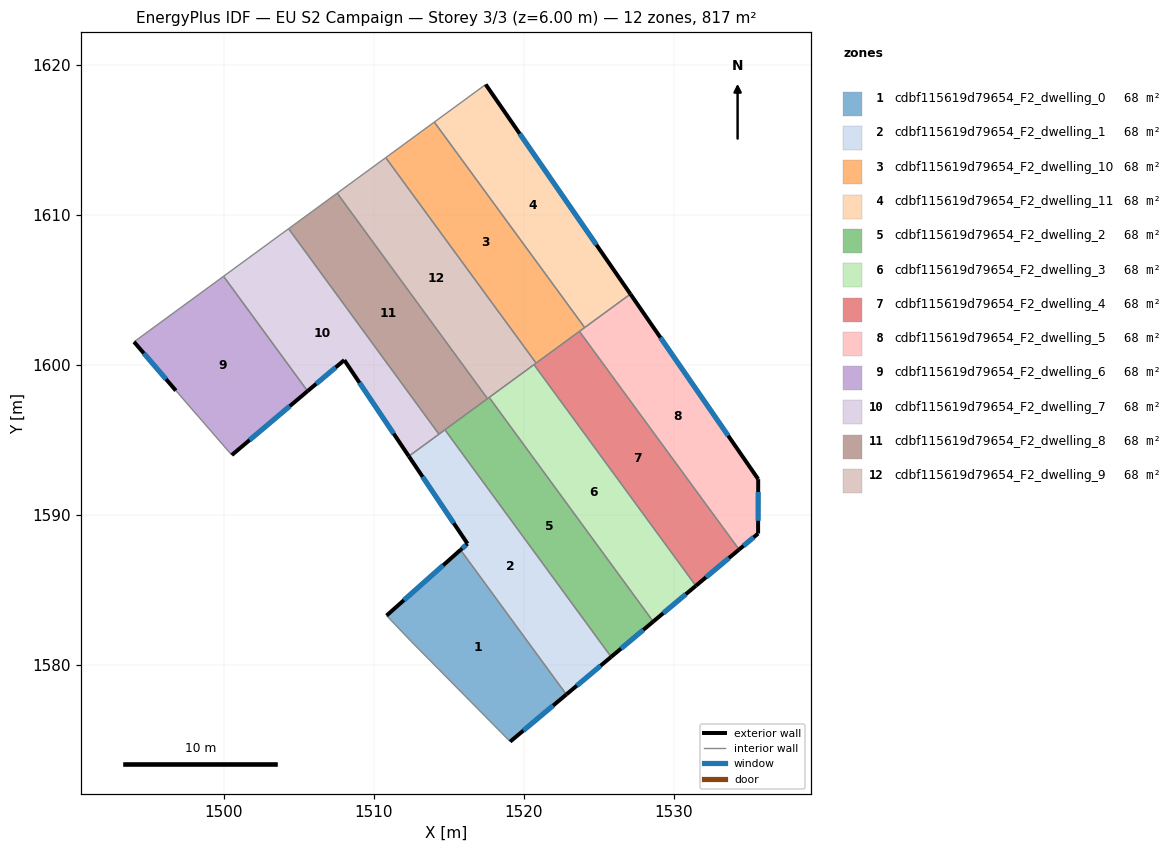
=== STOREY PLAN SPEC (per zone: floor XY polygon, exterior-wall plan segments, windows/doors) ===
zone 1: cdbf115619d79654_F2_dwelling_0  (68.1 m²)
  floor: (1515.79, 1587.68) (1522.84, 1578.04) (1519.10, 1574.90) (1512.48, 1581.61) (1510.86, 1583.30)
  exterior wall: (1515.79, 1587.68) – (1510.86, 1583.30)  [6.6 m]
    window: (1514.63, 1586.65) – (1512.02, 1584.33)  [5.6 m²]
  exterior wall: (1519.10, 1574.90) – (1522.84, 1578.04)  [4.9 m]
    window: (1519.98, 1575.64) – (1521.97, 1577.31)  [4.1 m²]
  interior walls: 3
zone 2: cdbf115619d79654_F2_dwelling_1  (68.1 m²)
  floor: (1514.75, 1595.68) (1525.83, 1580.55) (1522.84, 1578.04) (1515.79, 1587.68) (1516.26, 1588.09) (1512.35, 1593.92)
  exterior wall: (1522.84, 1578.04) – (1525.83, 1580.55)  [3.9 m]
    window: (1523.55, 1578.63) – (1525.13, 1579.96)  [3.3 m²]
  exterior wall: (1516.26, 1588.09) – (1515.79, 1587.68)  [0.6 m]
    window: (1516.15, 1588.00) – (1515.90, 1587.78)  [0.5 m²]
  exterior wall: (1512.35, 1593.92) – (1516.26, 1588.09)  [7.0 m]
    window: (1513.26, 1592.55) – (1515.34, 1589.46)  [5.9 m²]
  interior walls: 4
zone 3: cdbf115619d79654_F2_dwelling_10  (68.1 m²)
  floor: (1514.04, 1616.19) (1524.07, 1602.50) (1520.83, 1600.13) (1510.81, 1613.82)
  interior walls: 5
zone 4: cdbf115619d79654_F2_dwelling_11  (68.1 m²)
  floor: (1517.47, 1618.70) (1527.11, 1604.73) (1524.07, 1602.50) (1514.04, 1616.19)
  exterior wall: (1527.11, 1604.73) – (1517.47, 1618.70)  [17.0 m]
    window: (1524.85, 1608.01) – (1519.73, 1615.42)  [14.3 m²]
  interior walls: 3
zone 5: cdbf115619d79654_F2_dwelling_2  (68.1 m²)
  floor: (1517.70, 1597.84) (1528.63, 1582.90) (1525.83, 1580.55) (1514.75, 1595.68)
  exterior wall: (1525.83, 1580.55) – (1528.63, 1582.90)  [3.7 m]
    window: (1526.49, 1581.10) – (1527.98, 1582.35)  [3.1 m²]
  interior walls: 4
zone 6: cdbf115619d79654_F2_dwelling_3  (68.1 m²)
  floor: (1520.69, 1600.03) (1531.48, 1585.29) (1528.63, 1582.90) (1517.70, 1597.84)
  exterior wall: (1528.63, 1582.90) – (1531.48, 1585.29)  [3.7 m]
    window: (1529.30, 1583.46) – (1530.81, 1584.73)  [3.1 m²]
  interior walls: 3
zone 7: cdbf115619d79654_F2_dwelling_4  (68.1 m²)
  floor: (1523.72, 1602.24) (1534.36, 1587.71) (1531.48, 1585.29) (1520.69, 1600.03)
  exterior wall: (1531.48, 1585.29) – (1534.36, 1587.71)  [3.8 m]
    window: (1532.15, 1585.85) – (1533.68, 1587.14)  [3.2 m²]
  interior walls: 4
zone 8: cdbf115619d79654_F2_dwelling_5  (68.1 m²)
  floor: (1527.11, 1604.73) (1535.63, 1592.39) (1535.62, 1588.77) (1534.36, 1587.71) (1523.72, 1602.24)
  exterior wall: (1534.36, 1587.71) – (1535.62, 1588.77)  [1.7 m]
    window: (1534.65, 1587.95) – (1535.33, 1588.52)  [1.4 m²]
  exterior wall: (1535.63, 1592.39) – (1527.11, 1604.73)  [15.0 m]
    window: (1533.63, 1595.29) – (1529.12, 1601.83)  [12.6 m²]
  exterior wall: (1535.62, 1588.77) – (1535.63, 1592.39)  [3.6 m]
    window: (1535.63, 1589.62) – (1535.63, 1591.54)  [3.1 m²]
  interior walls: 3
zone 9: cdbf115619d79654_F2_dwelling_6  (68.1 m²)
  floor: (1500.00, 1605.91) (1505.60, 1598.26) (1500.55, 1594.00) (1496.82, 1598.30) (1494.03, 1601.55)
  exterior wall: (1500.55, 1594.00) – (1505.60, 1598.26)  [6.6 m]
    window: (1501.73, 1595.00) – (1504.41, 1597.26)  [5.6 m²]
  exterior wall: (1494.03, 1601.55) – (1496.82, 1598.30)  [4.3 m]
    window: (1494.69, 1600.78) – (1496.16, 1599.06)  [3.6 m²]
  interior walls: 3
zone 10: cdbf115619d79654_F2_dwelling_7  (68.1 m²)
  floor: (1504.33, 1609.09) (1514.35, 1595.39) (1512.35, 1593.92) (1508.05, 1600.33) (1505.60, 1598.26) (1500.00, 1605.91)
  exterior wall: (1508.05, 1600.33) – (1512.35, 1593.92)  [7.7 m]
    window: (1509.06, 1598.83) – (1511.34, 1595.43)  [6.5 m²]
  exterior wall: (1505.60, 1598.26) – (1508.05, 1600.33)  [3.2 m]
    window: (1506.17, 1598.75) – (1507.47, 1599.84)  [2.7 m²]
  interior walls: 4
zone 11: cdbf115619d79654_F2_dwelling_8  (68.1 m²)
  floor: (1507.57, 1611.46) (1517.59, 1597.76) (1514.35, 1595.39) (1504.33, 1609.09)
  interior walls: 5
zone 12: cdbf115619d79654_F2_dwelling_9  (68.1 m²)
  floor: (1510.81, 1613.82) (1520.83, 1600.13) (1517.59, 1597.76) (1507.57, 1611.46)
  interior walls: 6

=== DERIVED (storey summary) ===
Building: EU S2 Campaign
Storey: 3 of 3  (floor level z = 6.00 m)
Storey gross floor area: 816.8 m²
Zones on this storey: 12
  - cdbf115619d79654_F2_dwelling_0: floor 68.1 m²; exterior wall 11.5 m (34.4 m²); 2 window(s) 9.7 m²; WWR 28.1%
  - cdbf115619d79654_F2_dwelling_1: floor 68.1 m²; exterior wall 11.5 m (34.6 m²); 3 window(s) 9.7 m²; WWR 28.1%
  - cdbf115619d79654_F2_dwelling_10: floor 68.1 m²
  - cdbf115619d79654_F2_dwelling_11: floor 68.1 m²; exterior wall 17.0 m (50.9 m²); 1 window(s) 14.3 m²; WWR 28.1%
  - cdbf115619d79654_F2_dwelling_2: floor 68.1 m²; exterior wall 3.7 m (11.0 m²); 1 window(s) 3.1 m²; WWR 28.1%
  - cdbf115619d79654_F2_dwelling_3: floor 68.1 m²; exterior wall 3.7 m (11.1 m²); 1 window(s) 3.1 m²; WWR 28.1%
  - cdbf115619d79654_F2_dwelling_4: floor 68.1 m²; exterior wall 3.8 m (11.3 m²); 1 window(s) 3.2 m²; WWR 28.1%
  - cdbf115619d79654_F2_dwelling_5: floor 68.1 m²; exterior wall 20.3 m (60.8 m²); 3 window(s) 17.1 m²; WWR 28.1%
  - cdbf115619d79654_F2_dwelling_6: floor 68.1 m²; exterior wall 10.9 m (32.7 m²); 2 window(s) 9.2 m²; WWR 28.1%
  - cdbf115619d79654_F2_dwelling_7: floor 68.1 m²; exterior wall 10.9 m (32.8 m²); 2 window(s) 9.2 m²; WWR 28.1%
  - cdbf115619d79654_F2_dwelling_8: floor 68.1 m²
  - cdbf115619d79654_F2_dwelling_9: floor 68.1 m²
Zone adjacency (shared interzone walls):
  - cdbf115619d79654_F2_dwelling_0 ↔ cdbf115619d79654_F2_dwelling_1
  - cdbf115619d79654_F2_dwelling_1 ↔ cdbf115619d79654_F2_dwelling_2
  - cdbf115619d79654_F2_dwelling_1 ↔ cdbf115619d79654_F2_dwelling_7
  - cdbf115619d79654_F2_dwelling_1 ↔ cdbf115619d79654_F2_dwelling_8
  - cdbf115619d79654_F2_dwelling_10 ↔ cdbf115619d79654_F2_dwelling_11
  - cdbf115619d79654_F2_dwelling_10 ↔ cdbf115619d79654_F2_dwelling_4
  - cdbf115619d79654_F2_dwelling_10 ↔ cdbf115619d79654_F2_dwelling_5
  - cdbf115619d79654_F2_dwelling_10 ↔ cdbf115619d79654_F2_dwelling_9
  - cdbf115619d79654_F2_dwelling_11 ↔ cdbf115619d79654_F2_dwelling_5
  - cdbf115619d79654_F2_dwelling_2 ↔ cdbf115619d79654_F2_dwelling_3
  - cdbf115619d79654_F2_dwelling_2 ↔ cdbf115619d79654_F2_dwelling_8
  - cdbf115619d79654_F2_dwelling_2 ↔ cdbf115619d79654_F2_dwelling_9
  - cdbf115619d79654_F2_dwelling_3 ↔ cdbf115619d79654_F2_dwelling_4
  - cdbf115619d79654_F2_dwelling_3 ↔ cdbf115619d79654_F2_dwelling_9
  - cdbf115619d79654_F2_dwelling_4 ↔ cdbf115619d79654_F2_dwelling_5
  - cdbf115619d79654_F2_dwelling_4 ↔ cdbf115619d79654_F2_dwelling_9
  - cdbf115619d79654_F2_dwelling_6 ↔ cdbf115619d79654_F2_dwelling_7
  - cdbf115619d79654_F2_dwelling_7 ↔ cdbf115619d79654_F2_dwelling_8
  - cdbf115619d79654_F2_dwelling_8 ↔ cdbf115619d79654_F2_dwelling_9